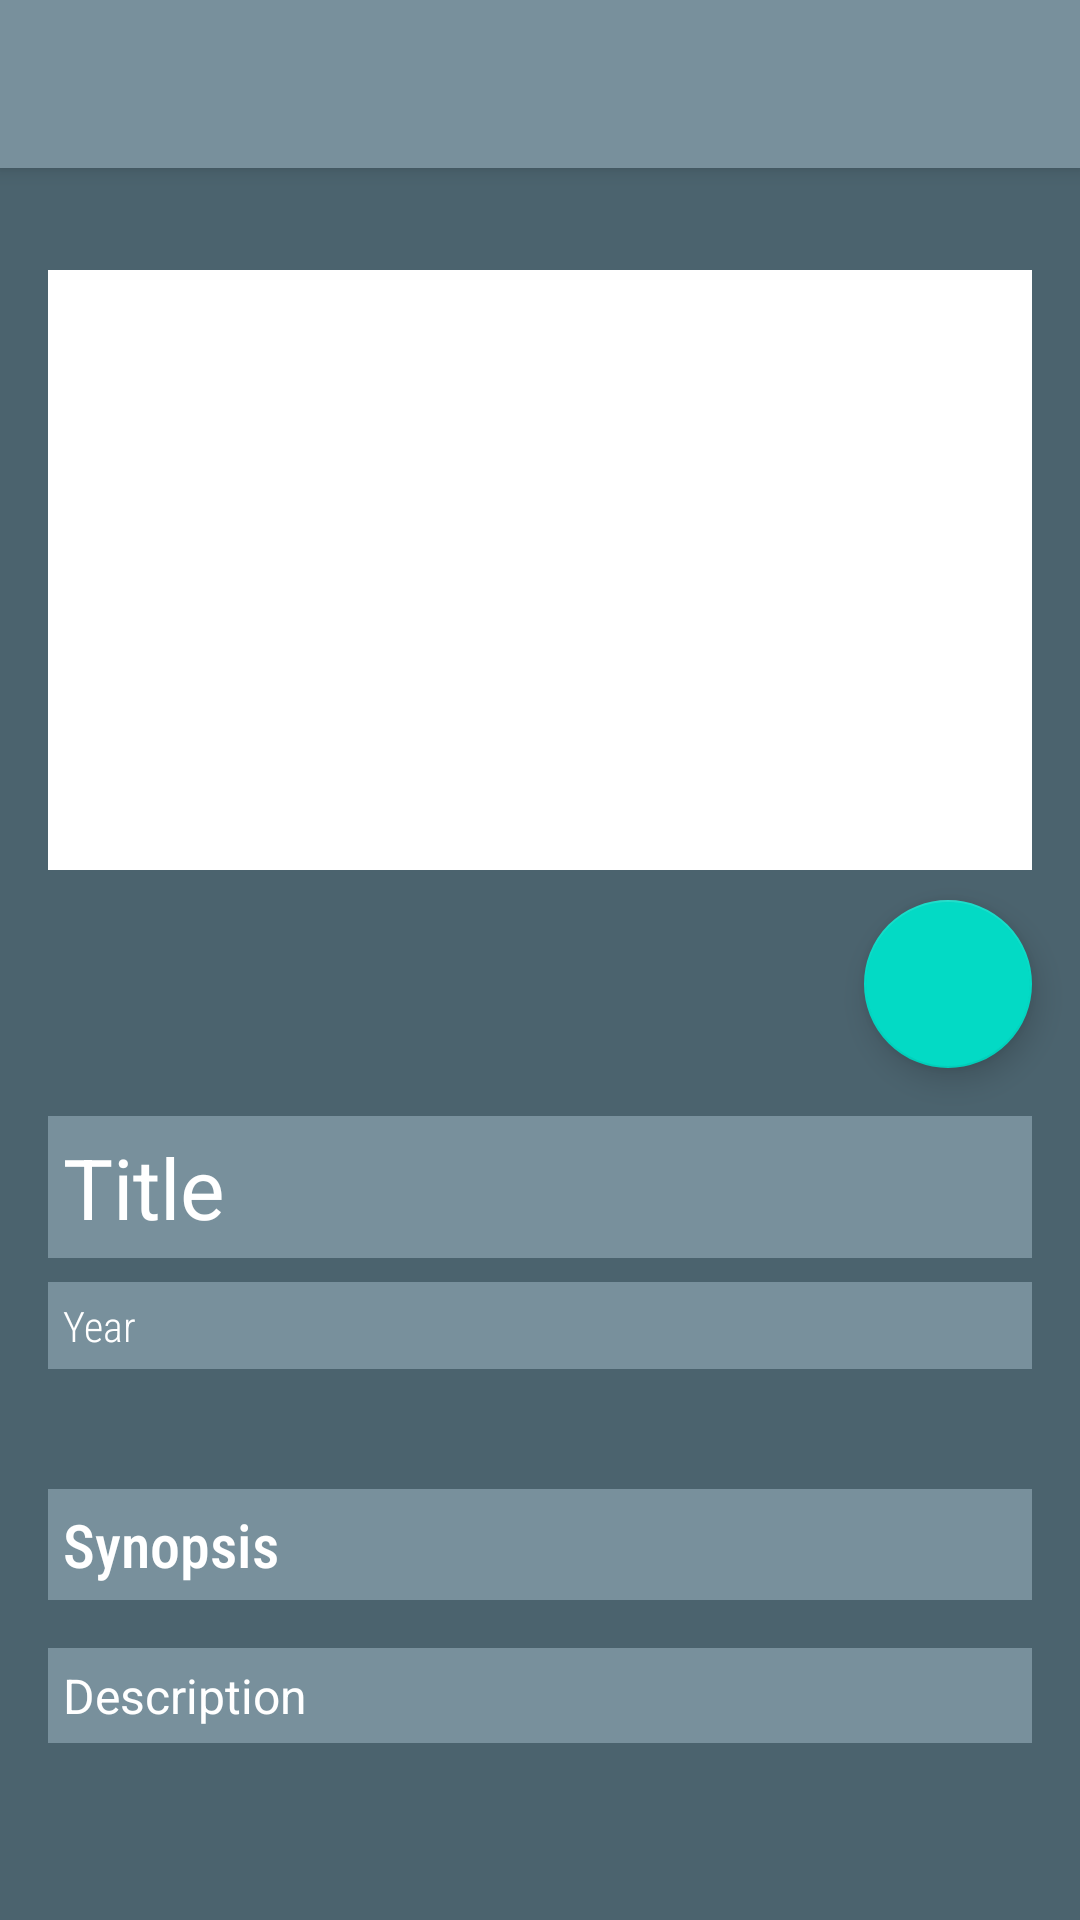

Reconstruct the res/layout file that produces this screen, plus the resources it refers to.
<!-- AndroidManifest.xml: activity theme Theme.SubmissionSatu.NoActionBar -->
<!-- res/layout/activity_detail_item.xml -->
<?xml version="1.0" encoding="utf-8"?>
<androidx.coordinatorlayout.widget.CoordinatorLayout xmlns:android="http://schemas.android.com/apk/res/android"
    xmlns:app="http://schemas.android.com/apk/res-auto"
    xmlns:tools="http://schemas.android.com/tools"
    android:layout_width="match_parent"
    android:layout_height="match_parent"
    tools:context=".ui.detail.DetailItemActivity"
    android:background="@color/purple_700">


    <com.google.android.material.appbar.AppBarLayout
        android:layout_width="match_parent"
        android:layout_height="wrap_content"
        android:theme="@style/Theme.SubmissionSatu.AppBarOverlay">

        <androidx.appcompat.widget.Toolbar
            android:id="@+id/toolbar"
            android:layout_width="match_parent"
            android:layout_height="?attr/actionBarSize"
            android:background="?attr/colorPrimary"
            app:popupTheme="@style/Theme.SubmissionSatu.PopupOverlay" />

    </com.google.android.material.appbar.AppBarLayout>

    <androidx.core.widget.NestedScrollView
        android:id="@+id/content"
        android:layout_width="match_parent"
        android:layout_height="match_parent"
        app:layout_behavior="@string/appbar_scrolling_view_behavior" >

        <include android:id="@+id/detail_content" layout="@layout/content_detail_item" />
    </androidx.core.widget.NestedScrollView>

    <ProgressBar
        android:id="@+id/progress_bar"
        style="?android:attr/progressBarStyle"
        android:layout_width="wrap_content"
        android:layout_height="wrap_content"
        android:layout_marginStart="8dp"
        android:layout_marginTop="8dp"

        app:layout_constraintBottom_toBottomOf="parent"
        app:layout_constraintEnd_toEndOf="parent"
        app:layout_constraintStart_toStartOf="parent"
        app:layout_constraintTop_toTopOf="parent"
        tools:visibility="visible"
        android:layout_gravity="center"/>

</androidx.coordinatorlayout.widget.CoordinatorLayout>
<!-- res/layout/content_detail_item.xml (included above) -->
<?xml version="1.0" encoding="utf-8"?>
<androidx.constraintlayout.widget.ConstraintLayout xmlns:android="http://schemas.android.com/apk/res/android"
    xmlns:app="http://schemas.android.com/apk/res-auto"
    xmlns:tools="http://schemas.android.com/tools"
    android:layout_width="match_parent"
    android:layout_height="match_parent"
    android:clipToPadding="false"
    android:descendantFocusability="blocksDescendants"
    android:padding="16dp"
    app:layout_behavior="@string/appbar_scrolling_view_behavior"
    android:background="@color/purple_700">

    <ImageView
        android:id="@+id/image_poster"
        android:layout_width="0dp"
        android:layout_height="200dp"
        android:layout_marginTop="18dp"
        android:src="@color/white"
        app:layout_constraintEnd_toEndOf="parent"
        app:layout_constraintStart_toStartOf="parent"
        app:layout_constraintTop_toTopOf="parent"
        tools:ignore="ContentDescription" />

    <com.google.android.material.floatingactionbutton.FloatingActionButton
        android:id="@+id/fab_fav"
        android:layout_width="wrap_content"
        android:layout_height="wrap_content"
        app:layout_constraintEnd_toEndOf="parent"
        app:layout_constraintTop_toBottomOf="@id/image_poster"
        android:layout_marginTop="10dp"
        android:src="@drawable/baseline_favorite_border_24"/>

    <TextView
        android:id="@+id/text_title"
        android:layout_width="0dp"
        android:layout_height="wrap_content"
        android:layout_marginTop="16dp"
        android:textSize="28sp"
        android:textStyle="bold"
        app:layout_constraintEnd_toEndOf="parent"
        app:layout_constraintStart_toStartOf="parent"
        app:layout_constraintTop_toBottomOf="@+id/fab_fav"
        tools:text="@string/title"
        android:background="@color/purple_500"
        android:textColor="@color/white"
        android:padding="5dp"
        android:fontFamily="sans-serif-thin"
        android:lineSpacingExtra="5dp"/>

    <TextView
        android:id="@+id/text_year"
        android:layout_width="0dp"
        android:layout_height="wrap_content"
        android:layout_marginTop="8dp"
        android:textSize="14sp"
        app:layout_constraintEnd_toEndOf="parent"
        app:layout_constraintHorizontal_bias="0"
        app:layout_constraintStart_toStartOf="parent"
        app:layout_constraintTop_toBottomOf="@+id/text_title"
        tools:text="@string/year"
        android:background="@color/purple_500"
        android:textColor="@color/white"
        android:padding="5dp"
        android:fontFamily="sans-serif-condensed-light"/>

    <TextView
        android:id="@+id/text_desc"
        android:layout_width="match_parent"
        android:layout_height="wrap_content"
        android:layout_marginTop="40dp"
        android:text="@string/synopsis"
        android:textSize="20sp"
        app:layout_constraintBottom_toBottomOf="parent"
        app:layout_constraintEnd_toEndOf="parent"
        app:layout_constraintHorizontal_bias="0.0"
        app:layout_constraintStart_toStartOf="parent"
        app:layout_constraintTop_toBottomOf="@+id/text_year"
        app:layout_constraintVertical_bias="0.0"
        android:background="@color/purple_500"
        android:textColor="@color/white"
        android:padding="5dp"
        android:fontFamily="sans-serif-condensed-medium" />

    <TextView
        android:id="@+id/text_description"
        android:layout_width="0dp"
        android:layout_height="wrap_content"
        android:layout_marginTop="16dp"
        app:layout_constraintEnd_toEndOf="parent"
        app:layout_constraintHorizontal_bias="0"
        app:layout_constraintStart_toStartOf="parent"
        app:layout_constraintTop_toBottomOf="@+id/text_desc"
        tools:text="@string/description"
        android:background="@color/purple_500"
        android:textColor="@color/white"
        android:padding="5dp"
        android:fontFamily="sans-serif-thin"
        android:textStyle="bold"
        android:lineSpacingMultiplier="1.2"
        android:textSize="16sp"/>



</androidx.constraintlayout.widget.ConstraintLayout>
<!-- resources referenced by this layout -->
<resources>
  <color name="purple_500">#78909c</color>
  <color name="purple_700">#4b636e</color>
  <color name="white">#FFFFFFFF</color>
  <string name="description">Description</string>
  <string name="synopsis">Synopsis</string>
      ]
  <string name="title">Title</string>
  <string name="year">Year</string>
  <style name="Theme.SubmissionSatu.AppBarOverlay" parent="ThemeOverlay.AppCompat.Dark.ActionBar" />
  <style name="Theme.SubmissionSatu.PopupOverlay" parent="ThemeOverlay.AppCompat.Light" />
  <style name="Theme.SubmissionSatu.NoActionBar">
          <item name="windowActionBar">false</item>
          <item name="windowNoTitle">true</item>
      </style>
</resources>
